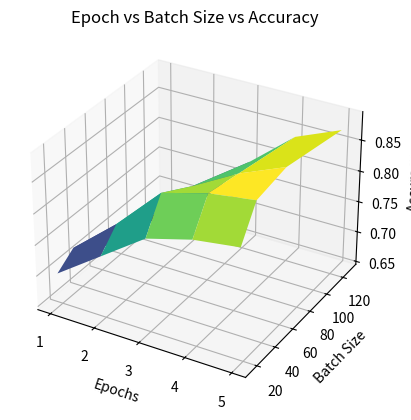

Write Python code to recreate this figure.
#!/usr/bin/env python3
"""
    epochvsbatchvsaccuracy.py
    Illustrate epoch versus batch size versus accuracy
[redacted]

[redacted]

Permission is hereby granted, free of charge, to any person obtaining a copy
of this software and associated documentation files (the "Software"), to deal
in the Software without restriction, including without limitation the rights
to use, copy, modify, merge, publish, distribute, sublicense, and/or sell
copies of the Software, and to permit persons to whom the Software is
furnished to do so, subject to the following conditions:

The above copyright notice and this permission notice shall be included in all
copies or substantial portions of the Software.

THE SOFTWARE IS PROVIDED "AS IS", WITHOUT WARRANTY OF ANY KIND, EXPRESS OR
IMPLIED, INCLUDING BUT NOT LIMITED TO THE WARRANTIES OF MERCHANTABILITY,
FITNESS FOR A PARTICULAR PURPOSE AND NONINFRINGEMENT. IN NO EVENT SHALL THE
AUTHORS OR COPYRIGHT HOLDERS BE LIABLE FOR ANY CLAIM, DAMAGES OR OTHER
LIABILITY, WHETHER IN AN ACTION OF CONTRACT, TORT OR OTHERWISE, ARISING FROM,
OUT OF OR IN CONNECTION WITH THE SOFTWARE OR THE USE OR OTHER DEALINGS IN THE
SOFTWARE.

    Usage:
        epochvsbatchvsaccuracy.py
"""
import matplotlib.pyplot as plt
import numpy as np

# Sample data (replace with your actual results)
epochs = [1, 2, 3, 4, 5]  # List of epochs
batch_sizes = [16, 32, 64, 128]  # List of batch sizes
accuracies = np.array([[0.7, 0.75, 0.8, 0.82, 0.83],  # Accuracy for batch size 16
                      [0.72, 0.78, 0.85, 0.87, 0.88],  # Accuracy for batch size 32
                      [0.68, 0.75, 0.82, 0.86, 0.89],  # Accuracy for batch size 64
                      [0.65, 0.7, 0.78, 0.84, 0.87]])  # Accuracy for batch size 128

# Create a 3D plot
fig = plt.figure()
ax = fig.add_subplot(111, projection='3d')

# Create meshgrid for epochs and batch sizes
X, Y = np.meshgrid(epochs, batch_sizes)

# Plot the accuracy surface
ax.plot_surface(X, Y, accuracies, cmap='viridis')

# Set labels and title
ax.set_xlabel('Epochs')
ax.set_ylabel('Batch Size')
ax.set_zlabel('Accuracy')
ax.set_title('Epoch vs Batch Size vs Accuracy')

# Show the plot
plt.show()